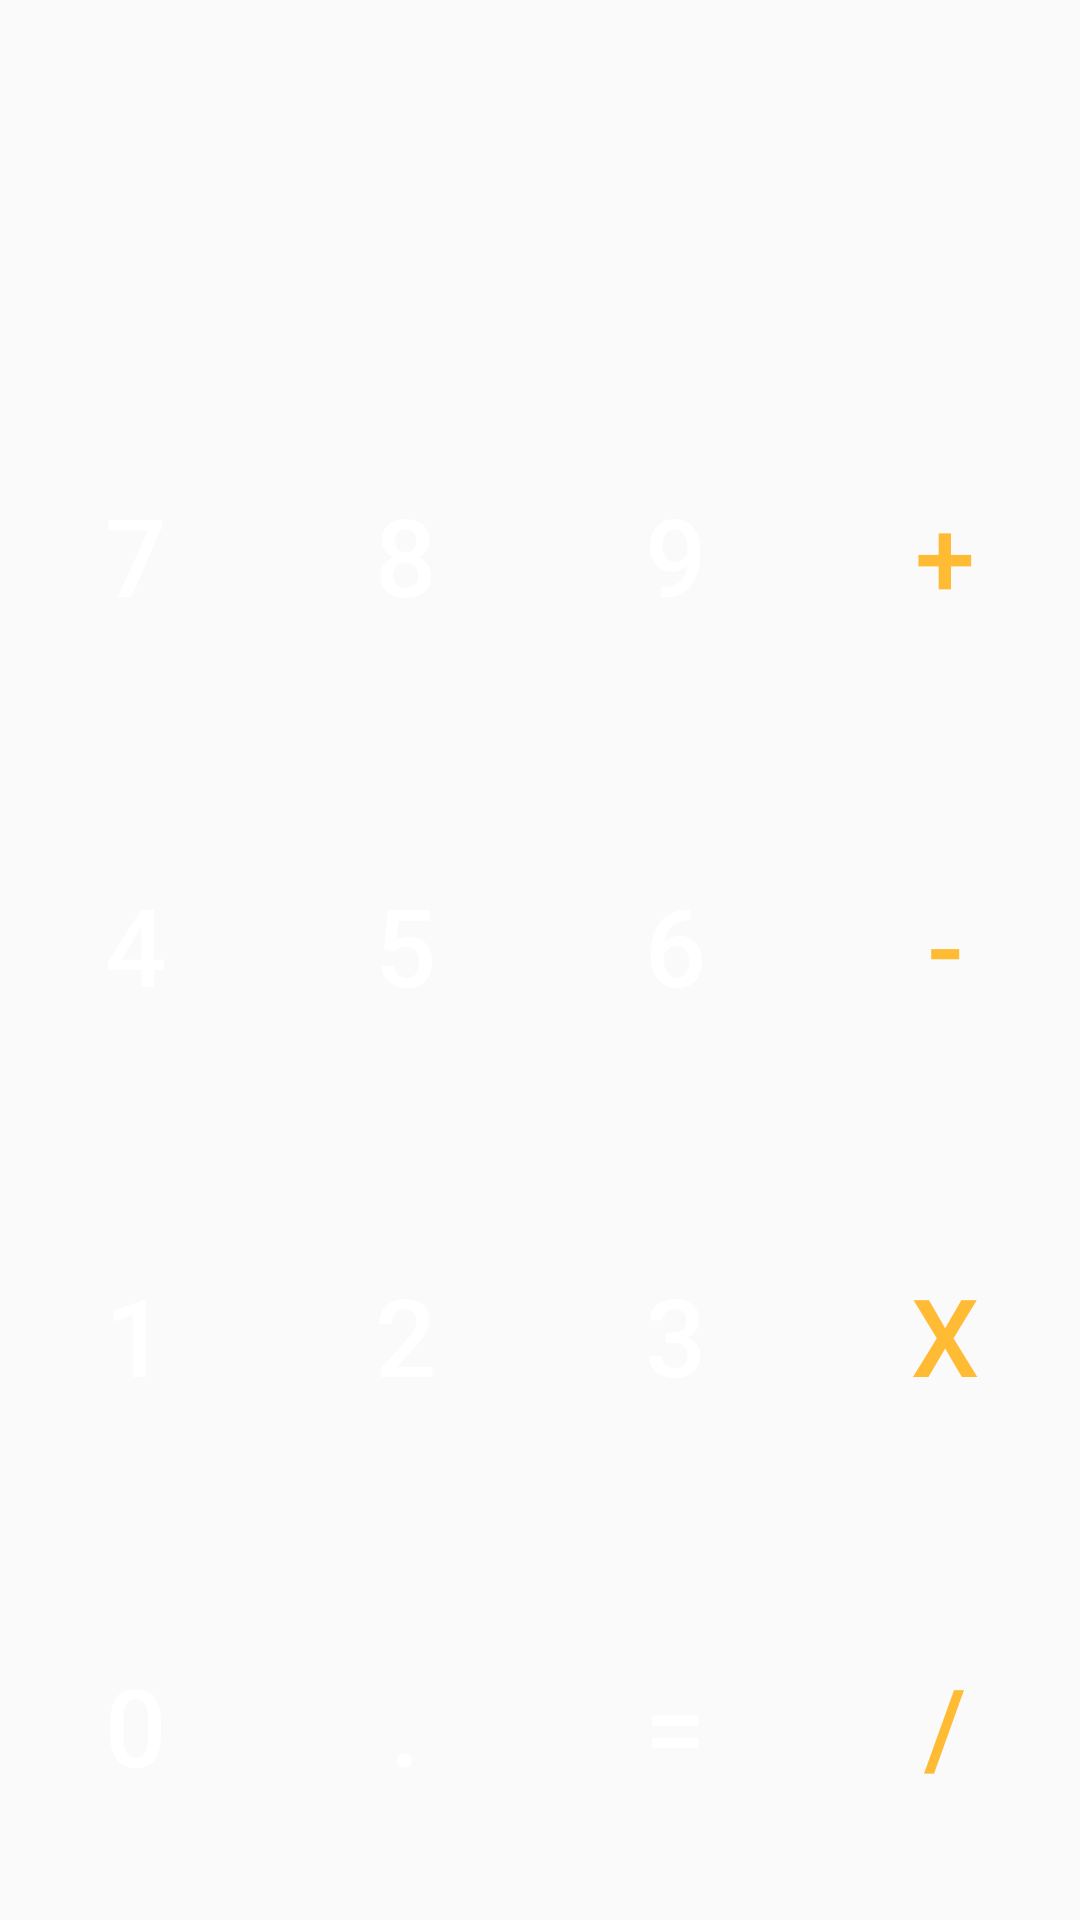

This screen was rendered from an Android layout file. Write that file and the resources it references.
<!-- AndroidManifest.xml: application theme AppTheme -->
<!-- res/layout/fragment_calculadora_basica.xml -->
<?xml version="1.0" encoding="utf-8"?>
<androidx.constraintlayout.widget.ConstraintLayout xmlns:android="http://schemas.android.com/apk/res/android"
                                                   xmlns:app="http://schemas.android.com/apk/res-auto"
                                                   android:layout_width="match_parent"
                                                   android:layout_height="match_parent"
                                                   xmlns:tools="http://schemas.android.com/tools"
                                                   tools:context=".view.CalculadoraBasicaFragment">

    <Button
            android:id="@+id/zeroBt"
            style="@style/CalcButton"
            android:layout_width="0dp"
            android:layout_height="0dp"
            android:text="0"
            app:layout_constraintBottom_toBottomOf="parent"
            app:layout_constraintEnd_toStartOf="@id/pontoBt"
            app:layout_constraintStart_toStartOf="parent"
            app:layout_constraintTop_toBottomOf="@id/umBt" />

    <Button
            android:id="@+id/pontoBt"
            style="@style/CalcButton"
            android:layout_width="0dp"
            android:layout_height="0dp"
            android:text="."
            app:layout_constraintBottom_toBottomOf="parent"
            app:layout_constraintEnd_toStartOf="@id/resultadoBt"
            app:layout_constraintStart_toEndOf="@id/zeroBt"
            app:layout_constraintTop_toBottomOf="@id/doisBt" />

    <Button
            android:id="@+id/resultadoBt"
            style="@style/CalcButton"
            android:layout_width="0dp"
            android:layout_height="0dp"
            android:text="="
            app:layout_constraintBottom_toBottomOf="parent"
            app:layout_constraintEnd_toStartOf="@id/divisaoBt"
            app:layout_constraintStart_toEndOf="@id/pontoBt"
            app:layout_constraintTop_toBottomOf="@id/tresBt" />

    <Button
            android:id="@+id/divisaoBt"
            style="@style/CalcButton"
            android:layout_width="0dp"
            android:layout_height="0dp"
            android:text="/"
            android:textColor="@android:color/holo_orange_light"
            app:layout_constraintBottom_toBottomOf="parent"
            app:layout_constraintEnd_toEndOf="parent"
            app:layout_constraintStart_toEndOf="@id/resultadoBt"
            app:layout_constraintTop_toBottomOf="@id/multiplicacaoBt" />

    <Button
            android:id="@+id/multiplicacaoBt"
            style="@style/CalcButton"
            android:layout_width="0dp"
            android:layout_height="0dp"
            android:text="x"
            android:textColor="@android:color/holo_orange_light"
            app:layout_constraintBottom_toTopOf="@id/divisaoBt"
            app:layout_constraintEnd_toEndOf="parent"
            app:layout_constraintStart_toEndOf="@id/tresBt"
            app:layout_constraintTop_toBottomOf="@id/subtracaoBt" />

    <Button
            android:id="@+id/umBt"
            style="@style/CalcButton"
            android:layout_width="0dp"
            android:layout_height="0dp"
            android:text="1"
            app:layout_constraintBottom_toTopOf="@id/zeroBt"
            app:layout_constraintEnd_toStartOf="@id/doisBt"
            app:layout_constraintStart_toStartOf="parent"
            app:layout_constraintTop_toBottomOf="@id/quatroBt" />

    <Button
            android:id="@+id/doisBt"
            style="@style/CalcButton"
            android:layout_width="0dp"
            android:layout_height="0dp"
            android:text="2"
            app:layout_constraintBottom_toTopOf="@id/pontoBt"
            app:layout_constraintEnd_toStartOf="@id/tresBt"
            app:layout_constraintStart_toEndOf="@id/umBt"
            app:layout_constraintTop_toBottomOf="@id/cincoBt" />

    <Button
            android:id="@+id/tresBt"
            style="@style/CalcButton"
            android:layout_width="0dp"
            android:layout_height="0dp"
            android:text="3"
            app:layout_constraintBottom_toTopOf="@id/resultadoBt"
            app:layout_constraintEnd_toStartOf="@id/multiplicacaoBt"
            app:layout_constraintStart_toEndOf="@id/doisBt"
            app:layout_constraintTop_toBottomOf="@id/seisBt" />

    <Button
            android:id="@+id/seisBt"
            style="@style/CalcButton"
            android:layout_width="0dp"
            android:layout_height="0dp"
            android:text="6"
            app:layout_constraintBottom_toTopOf="@id/tresBt"
            app:layout_constraintEnd_toStartOf="@id/subtracaoBt"
            app:layout_constraintStart_toEndOf="@id/cincoBt"
            app:layout_constraintTop_toBottomOf="@id/noveBt" />

    <Button
            android:id="@+id/quatroBt"
            style="@style/CalcButton"
            android:layout_width="0dp"
            android:layout_height="0dp"
            android:text="4"
            app:layout_constraintBottom_toTopOf="@id/umBt"
            app:layout_constraintEnd_toStartOf="@id/cincoBt"
            app:layout_constraintStart_toStartOf="parent"
            app:layout_constraintTop_toBottomOf="@id/seteBt" />

    <Button
            android:id="@+id/cincoBt"
            style="@style/CalcButton"
            android:layout_width="0dp"
            android:layout_height="0dp"
            android:text="5"
            app:layout_constraintBottom_toTopOf="@id/doisBt"
            app:layout_constraintEnd_toStartOf="@id/seisBt"
            app:layout_constraintStart_toEndOf="@id/quatroBt"
            app:layout_constraintTop_toBottomOf="@id/oitoBt" />

    <Button
            android:id="@+id/subtracaoBt"
            style="@style/CalcButton"
            android:layout_width="0dp"
            android:layout_height="0dp"
            android:text="-"
            android:textColor="@android:color/holo_orange_light"
            app:layout_constraintBottom_toTopOf="@id/multiplicacaoBt"
            app:layout_constraintEnd_toEndOf="parent"
            app:layout_constraintStart_toEndOf="@id/seisBt"
            app:layout_constraintTop_toBottomOf="@id/adicaoBt" />

    <Button
            android:id="@+id/adicaoBt"
            style="@style/CalcButton"
            android:layout_width="0dp"
            android:layout_height="0dp"
            android:text="+"
            android:textColor="@android:color/holo_orange_light"
            app:layout_constraintBottom_toTopOf="@id/subtracaoBt"
            app:layout_constraintEnd_toEndOf="parent"
            app:layout_constraintStart_toEndOf="@id/noveBt"
            app:layout_constraintTop_toBottomOf="@id/lcdTv" />

    <TextView
            android:id="@+id/lcdTv"
            android:layout_width="0dp"
            android:layout_height="0dp"
            android:textAlignment="textEnd"
            android:textSize="50sp"
            app:layout_constraintTop_toTopOf="parent"
            app:layout_constraintBottom_toTopOf="@id/adicaoBt"
            app:layout_constraintEnd_toEndOf="parent"
            app:layout_constraintStart_toStartOf="parent" />

    <Button
            android:id="@+id/seteBt"
            style="@style/CalcButton"
            android:layout_width="0dp"
            android:layout_height="0dp"
            android:text="7"
            app:layout_constraintBottom_toTopOf="@id/quatroBt"
            app:layout_constraintEnd_toStartOf="@id/oitoBt"
            app:layout_constraintStart_toStartOf="parent"
            app:layout_constraintTop_toBottomOf="@id/lcdTv" />

    <Button
            android:id="@+id/oitoBt"
            style="@style/CalcButton"
            android:layout_width="0dp"
            android:layout_height="0dp"
            android:text="8"
            app:layout_constraintBottom_toTopOf="@id/cincoBt"
            app:layout_constraintEnd_toStartOf="@id/noveBt"
            app:layout_constraintStart_toEndOf="@id/seteBt"
            app:layout_constraintTop_toBottomOf="@id/lcdTv" />

    <Button
            android:id="@+id/noveBt"
            style="@style/CalcButton"
            android:layout_width="0dp"
            android:layout_height="0dp"
            android:text="9"
            app:layout_constraintBottom_toTopOf="@id/seisBt"
            app:layout_constraintEnd_toStartOf="@id/adicaoBt"
            app:layout_constraintStart_toEndOf="@id/oitoBt"
            app:layout_constraintTop_toBottomOf="@id/lcdTv" />

</androidx.constraintlayout.widget.ConstraintLayout>
<!-- resources referenced by this layout -->
<resources>
  <style name="CalcButton" parent="Widget.AppCompat.Button">
          <item name="android:layout_width">0dp</item>
          <item name="android:layout_height">wrap_content</item>
          <item name="android:layout_weight">1</item>
          <item name="android:background">@drawable/background_button</item>
          <item name="android:textColor">@android:color/white</item>
          <item name="android:textSize">36sp</item>
          <item name="android:layout_margin">5dp</item>
      </style>
  <style name="AppTheme" parent="Theme.AppCompat.Light.NoActionBar">
          
          <item name="colorPrimary">@color/colorPrimary</item>
          <item name="colorPrimaryDark">@color/colorPrimaryDark</item>
          <item name="colorAccent">@color/colorAccent</item>
      </style>
  <!-- not gathered from this repository: default colours our renderer supplied (Android Studio template values) -->
  <color name="colorPrimary">#FF6200EE</color>
  <color name="colorPrimaryDark">#FF3700B3</color>
  <color name="colorAccent">#FF03DAC5</color>
</resources>
